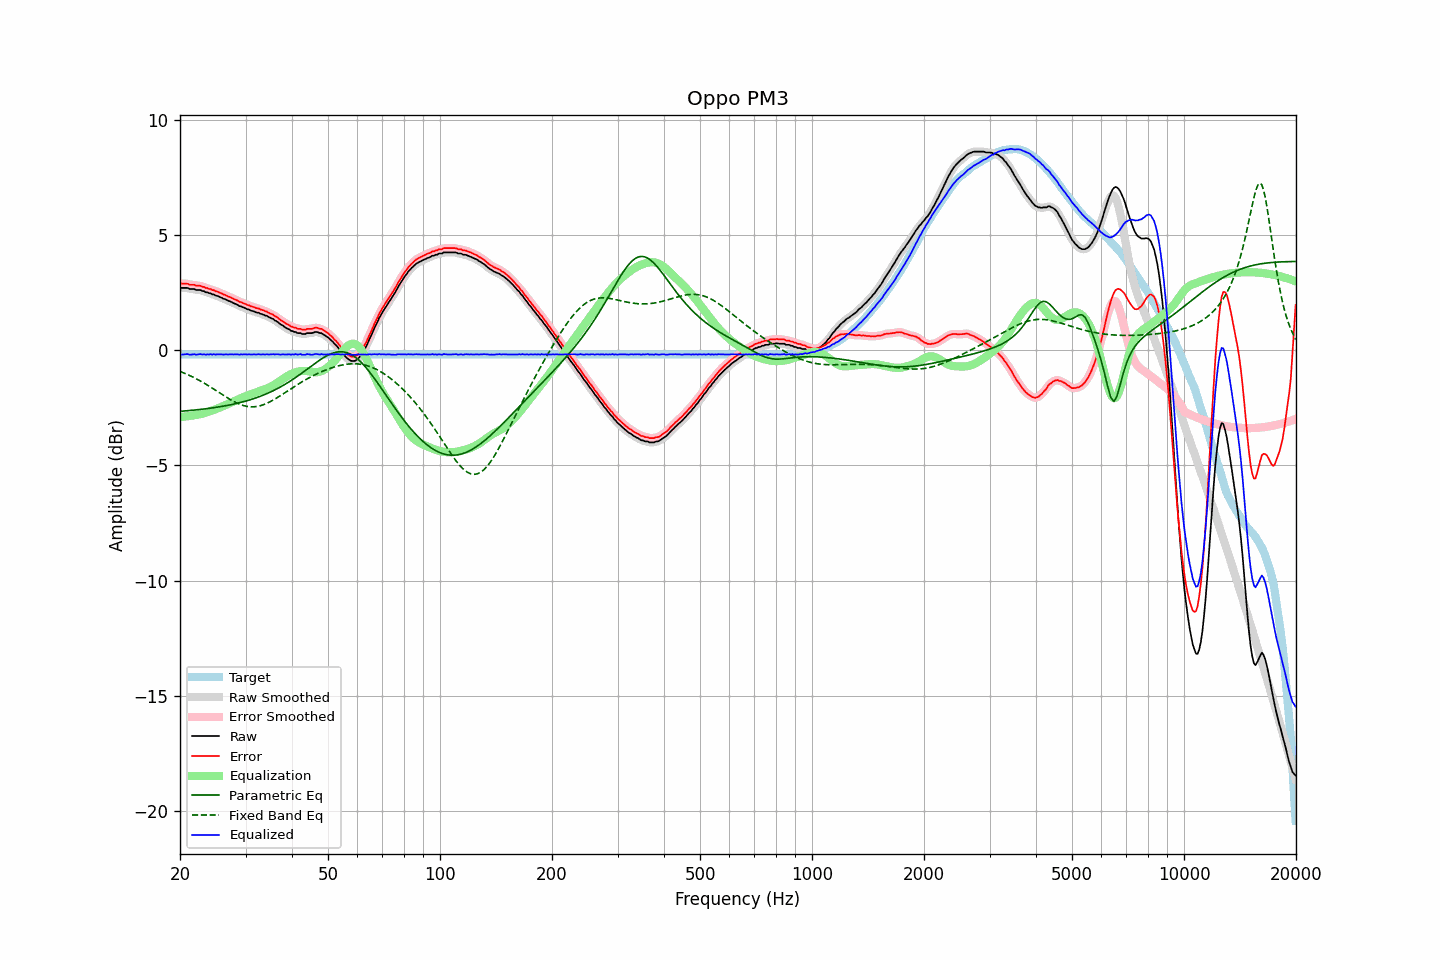

The data file committed next to this chart (first rows):
frequency, raw, error, smoothed, error_smoothed, equalization, parametric_eq, fixed_band_eq, equalized_raw, equalized_smoothed, target
20.00, 2.72, 2.90, 2.71, 2.89, -2.90, -2.65, -0.92, -0.18, -0.19, -0.18
20.20, 2.70, 2.88, 2.71, 2.90, -2.90, -2.65, -0.95, -0.20, -0.18, -0.18
20.40, 2.70, 2.88, 2.71, 2.89, -2.89, -2.64, -0.98, -0.19, -0.18, -0.18
20.61, 2.70, 2.88, 2.70, 2.89, -2.88, -2.64, -1.01, -0.18, -0.18, -0.18
20.81, 2.70, 2.88, 2.69, 2.88, -2.87, -2.63, -1.04, -0.17, -0.18, -0.18
21.02, 2.69, 2.87, 2.68, 2.86, -2.86, -2.62, -1.07, -0.17, -0.18, -0.18
21.23, 2.65, 2.83, 2.66, 2.85, -2.85, -2.62, -1.10, -0.20, -0.19, -0.18
21.44, 2.65, 2.83, 2.65, 2.84, -2.84, -2.61, -1.13, -0.19, -0.19, -0.18
21.66, 2.65, 2.83, 2.64, 2.83, -2.83, -2.60, -1.17, -0.18, -0.19, -0.18
21.87, 2.65, 2.83, 2.64, 2.82, -2.82, -2.60, -1.20, -0.17, -0.19, -0.18
22.09, 2.61, 2.79, 2.62, 2.81, -2.81, -2.59, -1.24, -0.20, -0.19, -0.18
22.31, 2.61, 2.79, 2.62, 2.80, -2.80, -2.58, -1.27, -0.19, -0.18, -0.18
22.54, 2.61, 2.79, 2.60, 2.79, -2.78, -2.58, -1.31, -0.17, -0.18, -0.18
22.76, 2.60, 2.78, 2.59, 2.78, -2.77, -2.57, -1.35, -0.17, -0.17, -0.18
22.99, 2.56, 2.74, 2.57, 2.76, -2.75, -2.56, -1.39, -0.19, -0.18, -0.18
23.22, 2.56, 2.74, 2.55, 2.73, -2.73, -2.55, -1.43, -0.17, -0.18, -0.18
23.45, 2.51, 2.69, 2.52, 2.71, -2.71, -2.54, -1.47, -0.20, -0.19, -0.18
23.69, 2.51, 2.69, 2.50, 2.69, -2.69, -2.53, -1.51, -0.18, -0.19, -0.18
23.92, 2.47, 2.65, 2.48, 2.66, -2.67, -2.52, -1.56, -0.20, -0.19, -0.18
24.16, 2.47, 2.65, 2.46, 2.64, -2.64, -2.51, -1.60, -0.17, -0.18, -0.18
24.40, 2.42, 2.60, 2.43, 2.62, -2.62, -2.51, -1.64, -0.20, -0.18, -0.18
24.65, 2.42, 2.60, 2.41, 2.59, -2.59, -2.50, -1.69, -0.17, -0.18, -0.18
24.89, 2.37, 2.55, 2.38, 2.56, -2.57, -2.48, -1.73, -0.20, -0.19, -0.18
25.14, 2.36, 2.54, 2.36, 2.54, -2.54, -2.47, -1.78, -0.18, -0.18, -0.18
25.39, 2.33, 2.51, 2.33, 2.51, -2.51, -2.46, -1.82, -0.18, -0.18, -0.18
25.65, 2.30, 2.48, 2.30, 2.48, -2.48, -2.45, -1.87, -0.18, -0.18, -0.18
25.91, 2.27, 2.46, 2.27, 2.45, -2.45, -2.44, -1.91, -0.18, -0.19, -0.18
26.16, 2.23, 2.41, 2.24, 2.42, -2.42, -2.43, -1.96, -0.19, -0.19, -0.18
26.43, 2.21, 2.39, 2.21, 2.39, -2.39, -2.41, -2.00, -0.18, -0.19, -0.18
26.69, 2.18, 2.36, 2.18, 2.36, -2.36, -2.40, -2.05, -0.18, -0.19, -0.18
26.96, 2.14, 2.32, 2.15, 2.33, -2.33, -2.39, -2.09, -0.19, -0.18, -0.18
27.23, 2.12, 2.30, 2.12, 2.30, -2.30, -2.37, -2.13, -0.18, -0.18, -0.18
27.50, 2.09, 2.27, 2.09, 2.27, -2.27, -2.36, -2.17, -0.18, -0.18, -0.18
27.77, 2.05, 2.23, 2.05, 2.24, -2.24, -2.34, -2.21, -0.19, -0.18, -0.18
28.05, 2.02, 2.20, 2.02, 2.21, -2.20, -2.33, -2.25, -0.18, -0.18, -0.18
28.33, 1.99, 2.17, 1.99, 2.17, -2.17, -2.31, -2.28, -0.18, -0.19, -0.18
28.62, 1.96, 2.14, 1.96, 2.14, -2.14, -2.30, -2.31, -0.18, -0.19, -0.18
28.90, 1.91, 2.09, 1.92, 2.11, -2.11, -2.28, -2.34, -0.20, -0.19, -0.18
29.19, 1.90, 2.08, 1.89, 2.08, -2.08, -2.26, -2.37, -0.18, -0.19, -0.18
29.48, 1.86, 2.04, 1.86, 2.05, -2.05, -2.24, -2.39, -0.19, -0.18, -0.18
29.78, 1.84, 2.02, 1.84, 2.02, -2.02, -2.23, -2.41, -0.18, -0.18, -0.18
30.08, 1.81, 1.99, 1.81, 1.99, -1.99, -2.21, -2.43, -0.18, -0.18, -0.18
30.38, 1.77, 1.96, 1.78, 1.96, -1.96, -2.19, -2.44, -0.19, -0.18, -0.18
30.68, 1.76, 1.94, 1.75, 1.93, -1.94, -2.16, -2.45, -0.18, -0.19, -0.18
30.99, 1.72, 1.90, 1.73, 1.91, -1.91, -2.14, -2.46, -0.19, -0.19, -0.18
31.30, 1.70, 1.88, 1.70, 1.89, -1.89, -2.12, -2.46, -0.19, -0.19, -0.18
31.61, 1.68, 1.86, 1.67, 1.86, -1.86, -2.10, -2.46, -0.18, -0.19, -0.18
31.93, 1.65, 1.83, 1.66, 1.84, -1.84, -2.07, -2.45, -0.19, -0.18, -0.18
32.24, 1.63, 1.81, 1.63, 1.82, -1.82, -2.05, -2.44, -0.19, -0.18, -0.18
32.57, 1.62, 1.80, 1.61, 1.79, -1.79, -2.03, -2.43, -0.17, -0.18, -0.18
32.89, 1.58, 1.76, 1.59, 1.77, -1.77, -2.00, -2.41, -0.19, -0.18, -0.18
33.22, 1.56, 1.74, 1.56, 1.74, -1.75, -1.97, -2.39, -0.19, -0.19, -0.18
33.55, 1.54, 1.72, 1.53, 1.72, -1.72, -1.94, -2.36, -0.18, -0.18, -0.18
33.89, 1.50, 1.68, 1.51, 1.69, -1.69, -1.92, -2.34, -0.19, -0.18, -0.18
34.23, 1.49, 1.67, 1.48, 1.66, -1.66, -1.89, -2.31, -0.17, -0.19, -0.18
34.57, 1.44, 1.62, 1.44, 1.63, -1.63, -1.86, -2.27, -0.19, -0.19, -0.18
34.92, 1.41, 1.59, 1.42, 1.60, -1.60, -1.82, -2.24, -0.19, -0.18, -0.18
35.27, 1.38, 1.56, 1.38, 1.56, -1.56, -1.79, -2.20, -0.18, -0.18, -0.18
35.62, 1.35, 1.53, 1.34, 1.53, -1.52, -1.76, -2.16, -0.17, -0.18, -0.18
35.97, 1.29, 1.47, 1.30, 1.49, -1.48, -1.72, -2.12, -0.19, -0.18, -0.18
... 635 more rows
